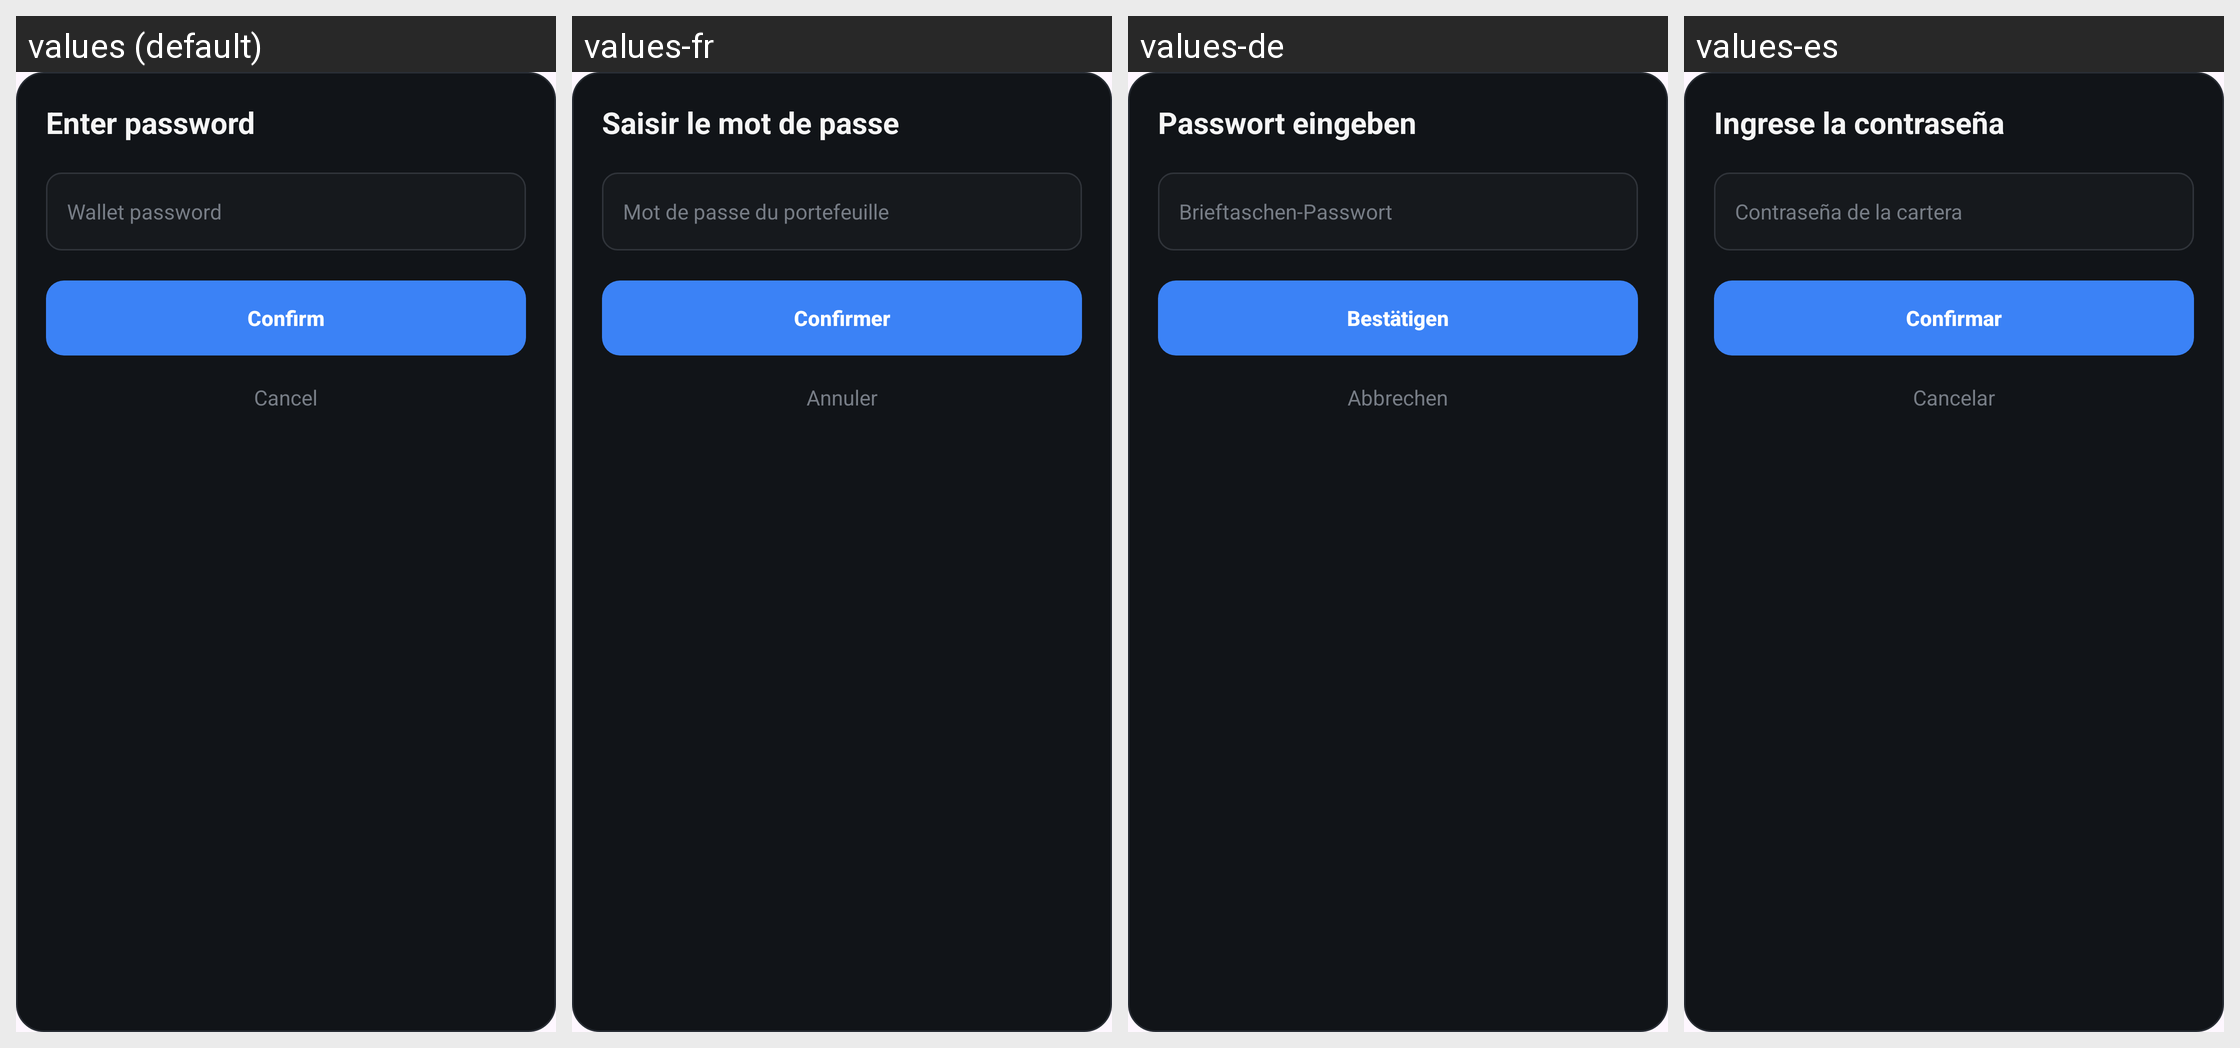

Strings drawn on this Android screen and how each of the app's shown locales translates them:
Android screen res/layout/dialog_password_confirm.xml rendered under 4 locales, left to right: values (default), values-fr, values-de, values-es. Device: Nexus 5 (rendered at 1080×1920; each locale shown at half size, 540×960, under a caption strip naming it); theme Theme.BRCWallet.
Other locales in the repository, not shown: values-pt-rBR.
Strings drawn on this screen, with the default value and each locale's value (text and hints the layout hard-codes, and strings that could not be matched under every locale, appear in the picture but are not listed):

dialog_enter_password_title
  values: Enter password
  values-fr: Saisir le mot de passe
  values-de: Passwort eingeben
  values-es: Ingrese la contraseña

hint_wallet_password
  values: Wallet password
  values-fr: Mot de passe du portefeuille
  values-de: Brieftaschen-Passwort
  values-es: Contraseña de la cartera

button_confirm
  values: Confirm
  values-fr: Confirmer
  values-de: Bestätigen
  values-es: Confirmar

button_cancel
  values: Cancel
  values-fr: Annuler
  values-de: Abbrechen
  values-es: Cancelar
